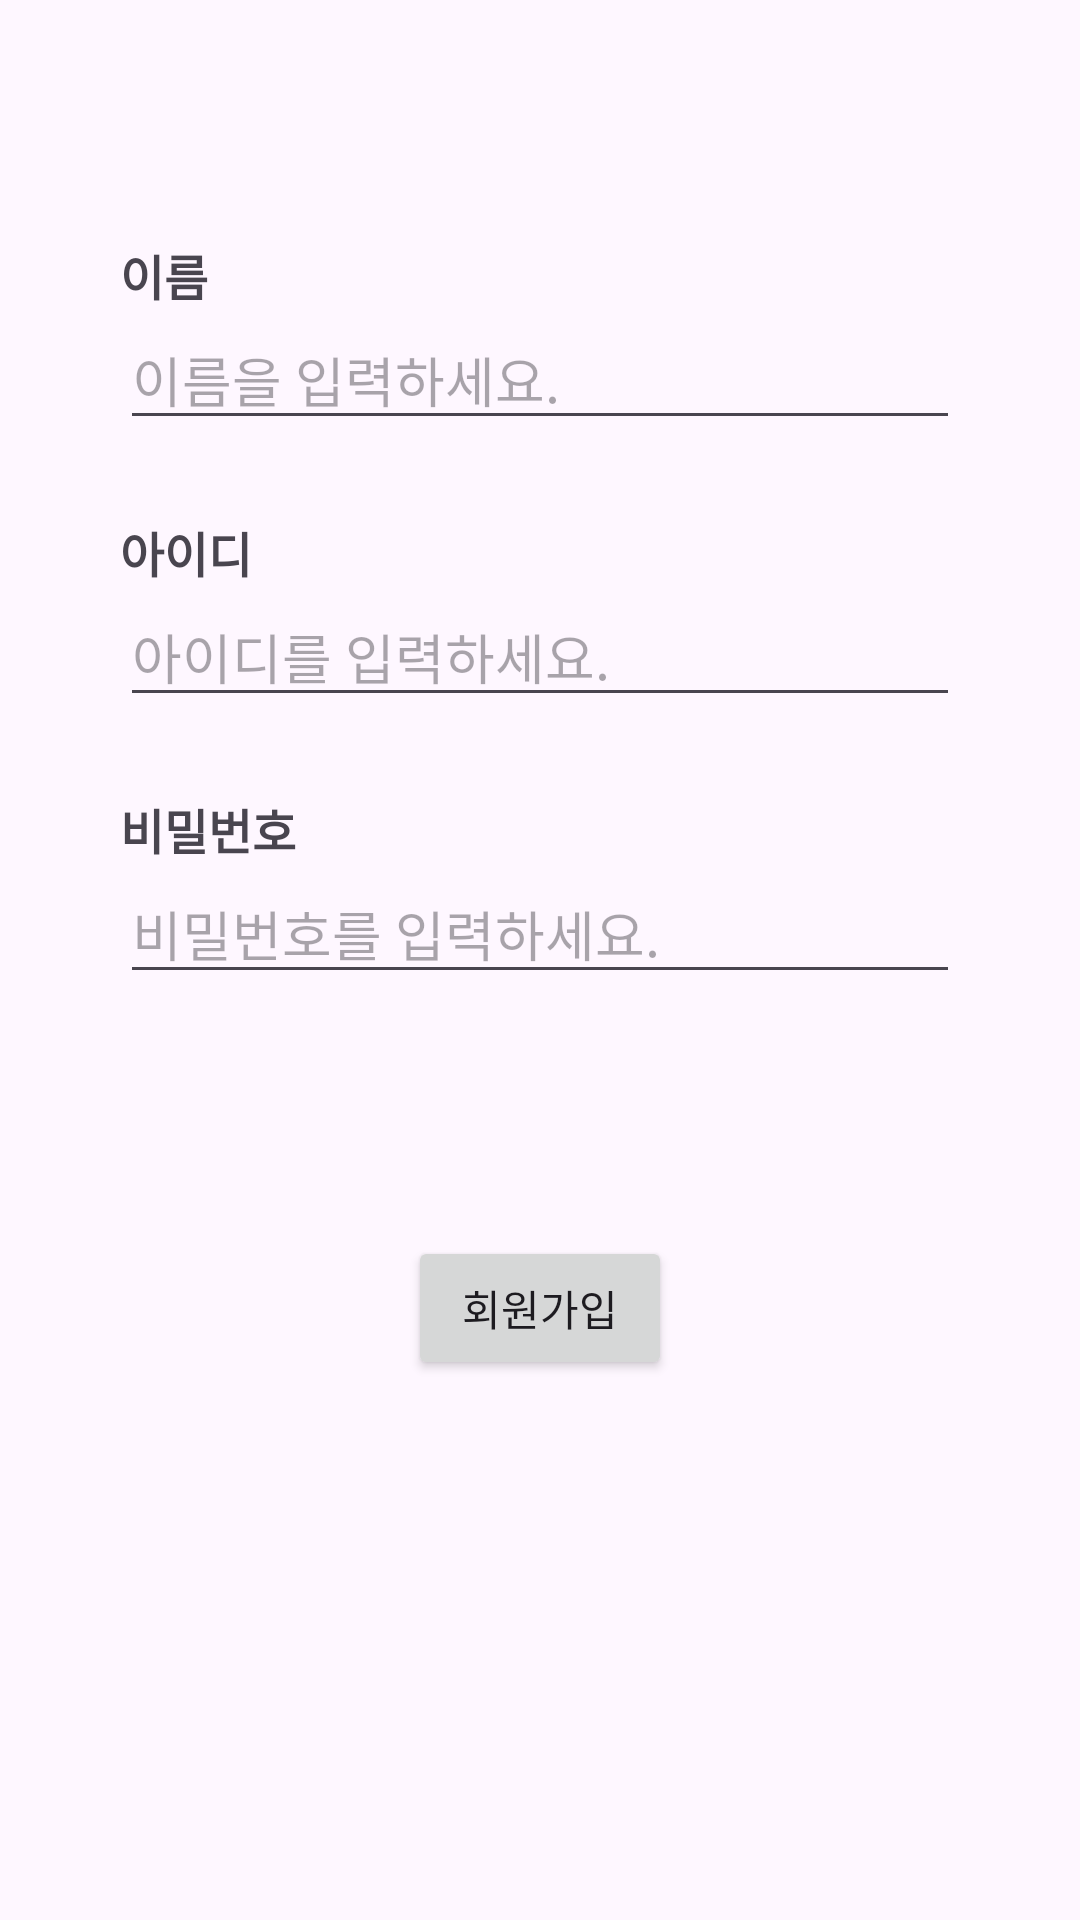

Produce the Android XML layout that renders to this screen, including the resource entries it uses.
<!-- AndroidManifest.xml: application theme Theme.StartActitivity -->
<!-- res/layout/activity_signup.xml -->
<?xml version="1.0" encoding="utf-8"?>
<androidx.constraintlayout.widget.ConstraintLayout xmlns:android="http://schemas.android.com/apk/res/android"
    xmlns:app="http://schemas.android.com/apk/res-auto"
    xmlns:tools="http://schemas.android.com/tools"
    android:layout_width="match_parent"
    android:layout_height="match_parent"
    tools:context=".signup.SignUpActivity">

    <TextView
        android:id="@+id/tv_name"
        android:layout_width="match_parent"
        android:layout_height="wrap_content"
        android:layout_marginStart="40dp"
        android:layout_marginEnd="40dp"
        android:layout_marginTop="80dp"
        android:text="이름"
        android:textStyle="bold"
        android:textSize="16sp"
        app:layout_constraintEnd_toEndOf="parent"
        app:layout_constraintStart_toStartOf="parent"
        app:layout_constraintTop_toTopOf="parent" />

    <EditText
        android:id="@+id/et_name"
        android:layout_width="match_parent"
        android:layout_height="wrap_content"
        android:inputType="text"
        android:hint="@string/empty_name_message"
        android:layout_marginStart="40dp"
        android:layout_marginEnd="40dp"
        app:layout_constraintTop_toBottomOf="@+id/tv_name" />

    <TextView
        android:id="@+id/type_name"
        android:layout_width="wrap_content"
        android:layout_height="wrap_content"
        android:text="@string/name_error_message"
        android:textColor="@color/red"
        app:layout_constraintStart_toStartOf="@+id/et_name"
        app:layout_constraintTop_toBottomOf="@+id/et_name"
        android:visibility="invisible"/>

    <TextView
        android:id="@+id/tv_id"
        android:layout_width="wrap_content"
        android:layout_height="wrap_content"
        android:layout_marginTop="5dp"
        android:text="아이디"
        android:textStyle="bold"
        android:textSize="16sp"
        app:layout_constraintStart_toStartOf="@+id/type_name"
        app:layout_constraintTop_toBottomOf="@+id/type_name" />

    <EditText
        android:id="@+id/etId"
        android:layout_width="match_parent"
        android:layout_height="wrap_content"
        android:inputType="text"
        android:hint="@string/empty_id_message"
        android:layout_marginStart="40dp"
        android:layout_marginEnd="40dp"
        app:layout_constraintStart_toStartOf="parent"
        app:layout_constraintTop_toBottomOf="@+id/tv_id" />

    <TextView
        android:id="@+id/emId"
        android:layout_width="wrap_content"
        android:layout_height="wrap_content"
        android:text="@string/id_error_message"
        android:textColor="@color/red"
        app:layout_constraintStart_toStartOf="@+id/etId"
        app:layout_constraintTop_toBottomOf="@+id/etId"
        android:visibility="invisible"/>

    <TextView
        android:id="@+id/tv_pw"
        android:layout_width="wrap_content"
        android:layout_height="wrap_content"
        android:layout_marginTop="5dp"
        android:textStyle="bold"
        android:text="비밀번호"
        android:textSize="16sp"
        app:layout_constraintStart_toStartOf="@+id/emId"
        app:layout_constraintTop_toBottomOf="@+id/emId" />

    <EditText
        android:id="@+id/et_pw"
        android:layout_width="match_parent"
        android:layout_height="wrap_content"
        android:inputType="text"
        android:hint="@string/empty_password_message"
        android:layout_marginStart="40dp"
        android:layout_marginEnd="40dp"
        app:layout_constraintEnd_toEndOf="parent"
        app:layout_constraintStart_toStartOf="parent"
        app:layout_constraintTop_toBottomOf="@+id/tv_pw" />

    <TextView
        android:id="@+id/type_pw"
        android:layout_width="match_parent"
        android:layout_height="wrap_content"
        android:text="@string/password_error_message"
        android:textColor="@color/red"
        android:layout_marginStart="40dp"
        android:layout_marginEnd="40dp"
        app:layout_constraintStart_toStartOf="@+id/et_pw"
        app:layout_constraintTop_toBottomOf="@+id/et_pw"
        app:layout_constraintEnd_toEndOf="@+id/et_pw"
        android:visibility="invisible"/>

    <Button
        android:id="@+id/btn_signup"
        android:layout_width="wrap_content"
        android:layout_height="wrap_content"
        app:layout_constraintBottom_toBottomOf="parent"
        app:layout_constraintEnd_toEndOf="parent"
        app:layout_constraintStart_toStartOf="parent"
        android:text="회원가입"
        android:layout_marginBottom="180dp"/>

</androidx.constraintlayout.widget.ConstraintLayout>
<!-- resources referenced by this layout -->
<resources>
  <color name="red">#FF0000</color>
  <string name="empty_id_message">아이디를 입력하세요.</string>
  <string name="empty_name_message">이름을 입력하세요.</string>
  <string name="empty_password_message">비밀번호를 입력하세요.</string>
  <string name="id_error_message">"아이디는 영문과 숫자로 구성됩니다."</string>
  <string name="name_error_message">"한국 이름만 가능"</string>
  <string name="password_error_message">"비밀번호는 영대소문자/숫자/특수문자 포함해야 하고 최소 8글자여야합니다."</string>
  <style name="Theme.StartActitivity" parent="Base.Theme.StartActitivity" />
  <style name="Base.Theme.StartActitivity" parent="Theme.Material3.DayNight.NoActionBar">
          
          
      </style>
</resources>
